Run: headless pygame with SDL's dummy video driver; simulated clock (each Clock.tick advances the game by its frame time, no real sleeping); random seed 0; keys injected as events and as key.get_pressed() state; no mouse input.
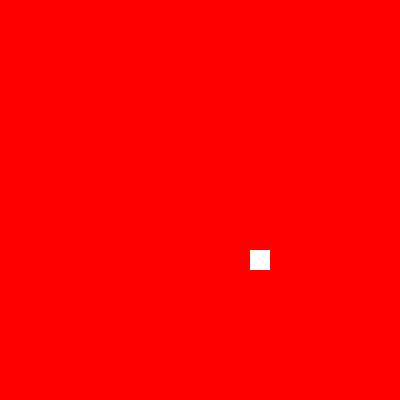
Frame 1 of 4 · flips 1–60 · no input
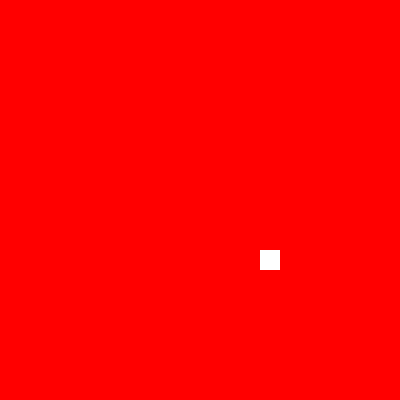
Frame 2 of 4 · flips 61–180 · tapped SPACE, RETURN · held RIGHT (→), D
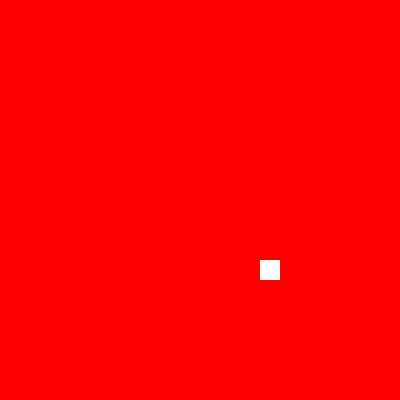
Frame 3 of 4 · flips 181–300 · held DOWN (↓), S
Frame 4 of 4 · flips 301–420 · held LEFT (←), A, UP (↑), W · screen same as frame 1, image omitted

The pygame program that drew these frames:

print ("angleKruemel gestartet")

import pygame

pygame.init()
screen = pygame.display.set_mode([400, 400])

running = True

x = 250
y = 250

steps = 10

while running:

    events = pygame.event.get()
    for event in events:
        if event.type == pygame.QUIT:
            running = False
        if event.type == pygame.KEYDOWN:
            if event.key == pygame.K_DOWN:
                y += 1 * steps
            if event.key == pygame.K_UP:
                y -= 1 * steps
            if event.key == pygame.K_LEFT:
                x -= 1 * steps
            if event.key == pygame.K_RIGHT:
                x += 1 * steps
                
    screen.fill((255, 0, 0))

    pygame.draw.rect(screen, (255, 255, 255), (x, y, 20, 20))    

    #screen update
    pygame.display.flip()

pygame.quit()
